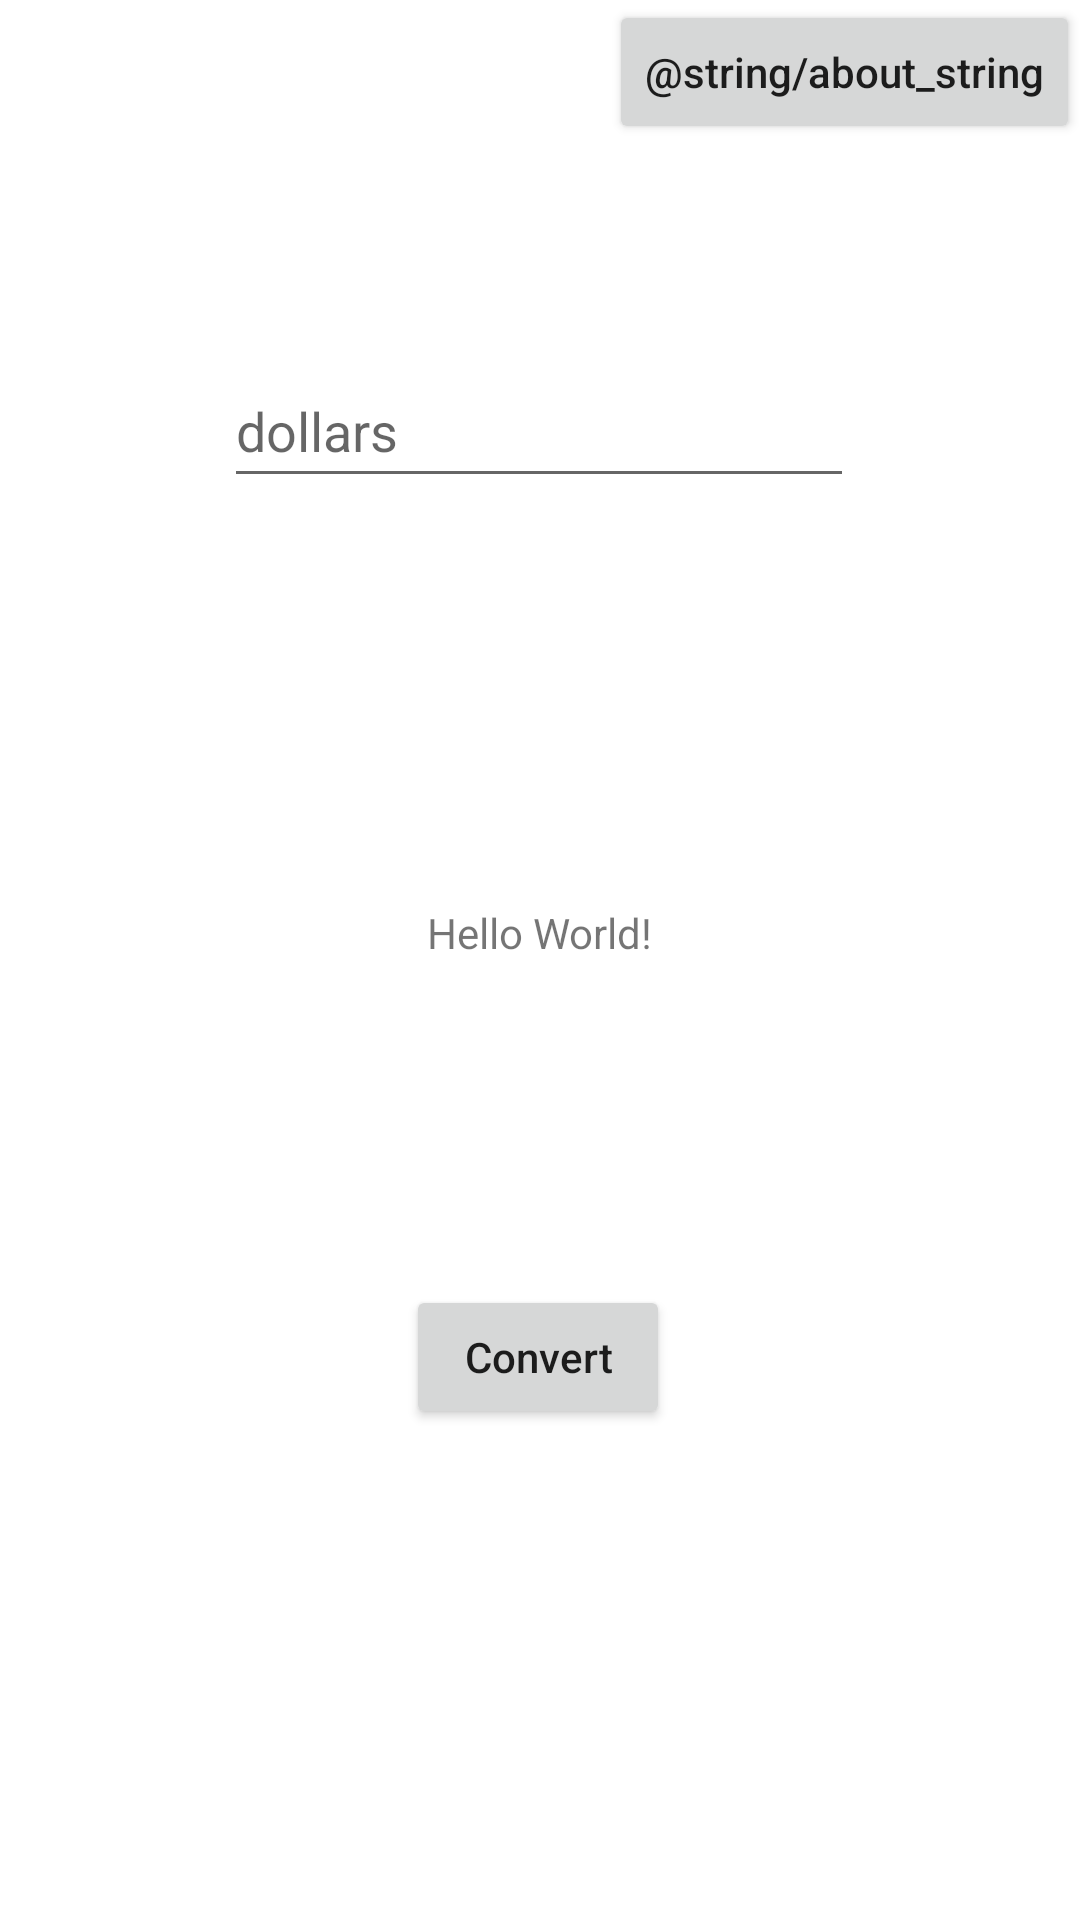

Android layout source for this screen:
<!-- AndroidManifest.xml: application theme Theme.NUMAD21FaSihengWei -->
<!-- res/layout/activity_main.xml -->
<?xml version="1.0" encoding="utf-8"?>
<androidx.constraintlayout.widget.ConstraintLayout xmlns:android="http://schemas.android.com/apk/res/android"
    xmlns:app="http://schemas.android.com/apk/res-auto"
    xmlns:tools="http://schemas.android.com/tools"
    android:layout_width="match_parent"
    android:layout_height="match_parent"
    tools:context=".MainActivity">

    <TextView
        android:id="@+id/textView"
        android:layout_width="wrap_content"
        android:layout_height="wrap_content"
        android:text="Hello World!"
        app:layout_constraintBottom_toBottomOf="parent"
        app:layout_constraintEnd_toEndOf="parent"
        app:layout_constraintLeft_toLeftOf="parent"
        app:layout_constraintRight_toRightOf="parent"
        app:layout_constraintStart_toStartOf="parent"
        app:layout_constraintTop_toTopOf="parent"
        app:layout_constraintVertical_bias="0.485" />

    <Button
        android:id="@+id/btn_convert"
        android:layout_width="wrap_content"
        android:layout_height="wrap_content"
        android:layout_marginTop="108dp"
        android:onClick="convertCurrency"
        android:text="@string/convert_string"
        android:textAllCaps="false"
        app:layout_constraintBottom_toBottomOf="parent"
        app:layout_constraintEnd_toEndOf="parent"
        app:layout_constraintHorizontal_bias="0.498"
        app:layout_constraintStart_toStartOf="parent"
        app:layout_constraintTop_toBottomOf="@+id/textView"
        app:layout_constraintVertical_bias="0.0" />

    <EditText
        android:id="@+id/dollarText"
        android:layout_width="wrap_content"
        android:layout_height="wrap_content"
        android:ems="10"
        android:hint="@string/dollars_hint"
        android:importantForAutofill="no"
        android:inputType="numberDecimal"
        android:minHeight="48dp"
        android:textColor="@color/black"
        app:layout_constraintBottom_toTopOf="@+id/textView"
        app:layout_constraintEnd_toEndOf="parent"
        app:layout_constraintHorizontal_bias="0.497"
        app:layout_constraintStart_toStartOf="parent"
        app:layout_constraintTop_toTopOf="parent"
        app:layout_constraintVertical_bias="0.466"
        tools:ignore="TextContrastCheck"
        tools:text="" />

    <Button
        android:id="@+id/btn_about"
        android:layout_width="wrap_content"
        android:layout_height="wrap_content"
        android:onClick="displayProfile"
        android:text="@string/about_string"
        android:textAllCaps="false"
        app:layout_constraintEnd_toEndOf="parent"
        app:layout_constraintTop_toTopOf="parent" />

</androidx.constraintlayout.widget.ConstraintLayout>
<!-- resources referenced by this layout -->
<resources>
  <string name="convert_string">Convert</string>
  <string name="dollars_hint">dollars</string>
  <style name="Theme.NUMAD21FaSihengWei" parent="Theme.MaterialComponents.DayNight.DarkActionBar">
          
          <item name="colorPrimary">@color/purple_500</item>
          <item name="colorPrimaryVariant">@color/purple_700</item>
          <item name="colorOnPrimary">@color/white</item>
          
          <item name="colorSecondary">@color/teal_200</item>
          <item name="colorSecondaryVariant">@color/teal_700</item>
          <item name="colorOnSecondary">@color/black</item>
          
          <item name="android:statusBarColor" tools:targetApi="l">?attr/colorPrimaryVariant</item>
          
      </style>
  <!-- not gathered from this repository: default colours our renderer supplied (Android Studio template values) -->
  <color name="purple_500">#FF6200EE</color>
  <color name="purple_700">#FF3700B3</color>
  <color name="teal_200">#FF03DAC5</color>
  <color name="teal_700">#FF018786</color>
  <color name="black">#FF000000</color>
  <color name="white">#FFFFFFFF</color>
</resources>
